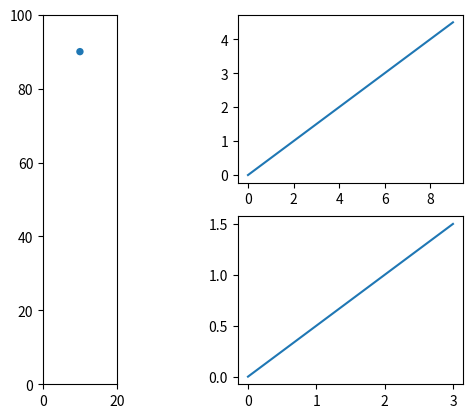

Generate this figure with matplotlib:
import matplotlib.pyplot as plt

fig = plt.figure()
ax1 = fig.add_subplot(121)
ax2 = fig.add_subplot(222)
ax3 = fig.add_subplot(224)

ax1.set_xlim([0,20])
ax1.set_ylim([0,100])

x2=range(0,10)
y2=[i/2 for i in x2]

x3=range(0,4)
y3=[i/2 for i in x3]

ax2.plot(x2,y2)
ax3.plot(x3,y3)

yList = [0.1, 0.2, 0.3, 0.4, 0.5, 0.6, 0.7, 0.8, 0.9]

circle=plt.Circle((10,90), 1)
ax1.set_aspect('equal')
ax1.add_patch(circle)

plt.show()
